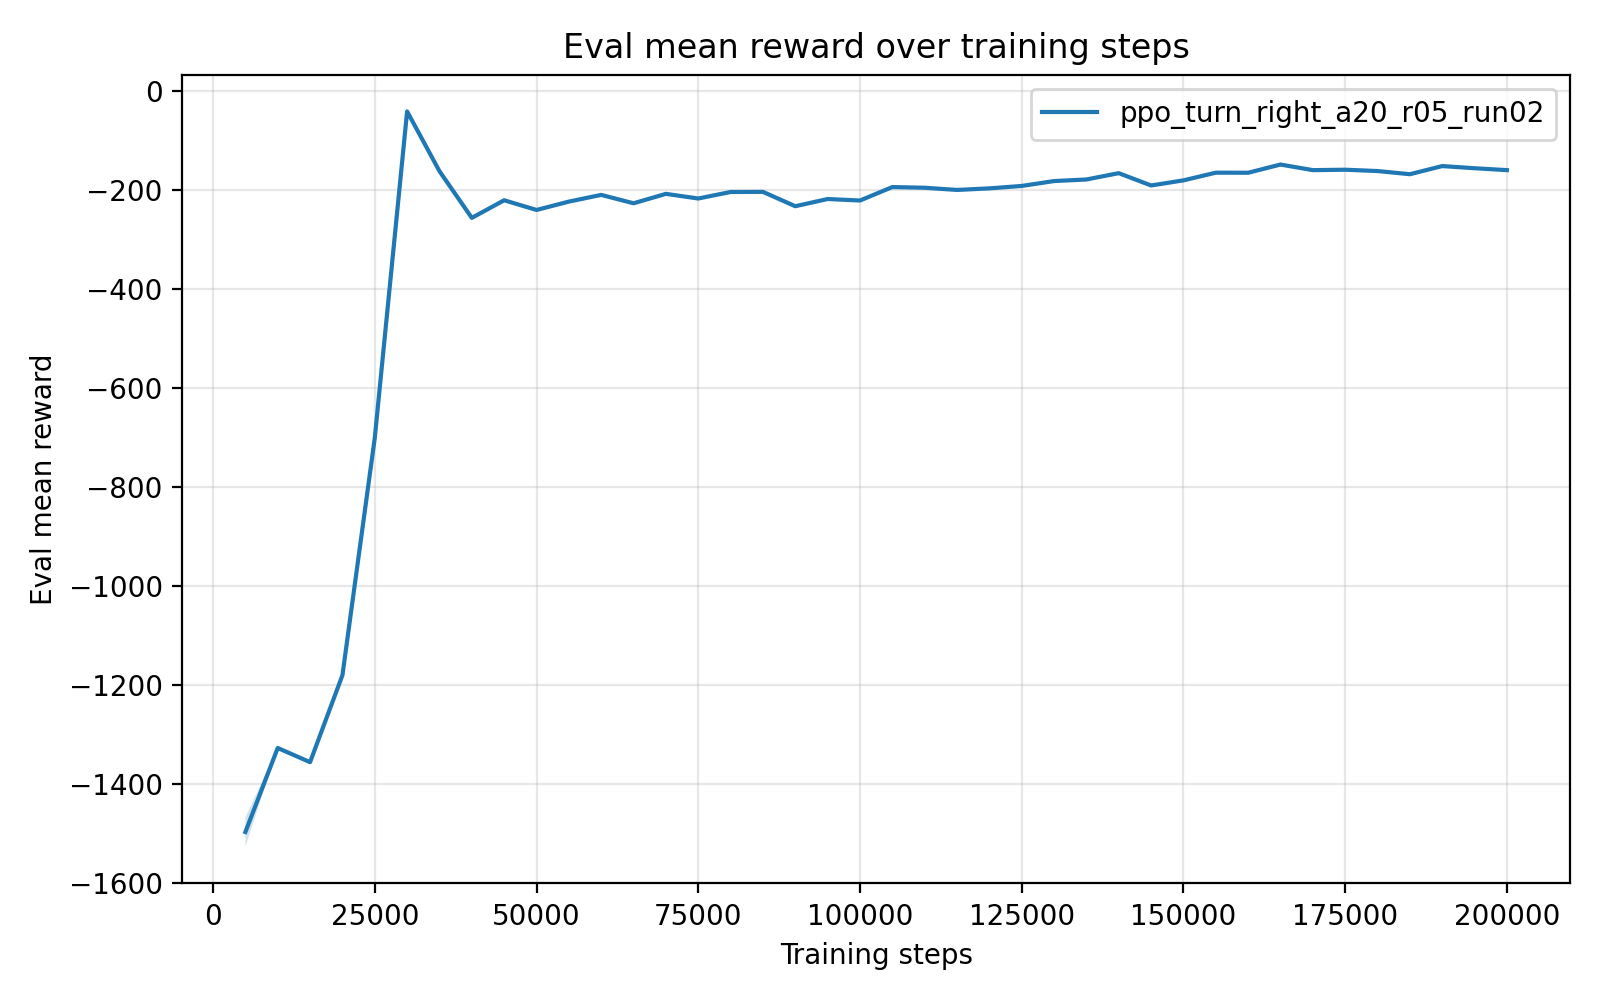

Data behind this chart, as committed beside it:
timesteps, mean_reward, std_reward, min_reward, max_reward
5.000000000000000000e+03, -1.497369916400000193e+03, 2.965723520000001301e+01, -1.512198534000000109e+03, -1.438055446000000074e+03
1.000000000000000000e+04, -1.327534163999999919e+03, 0.000000000000000000e+00, -1.327534163999999919e+03, -1.327534163999999919e+03
1.500000000000000000e+04, -1.356180569999999989e+03, 0.000000000000000000e+00, -1.356180569999999989e+03, -1.356180569999999989e+03
2.000000000000000000e+04, -1.180545978000000105e+03, 0.000000000000000000e+00, -1.180545978000000105e+03, -1.180545978000000105e+03
2.500000000000000000e+04, -7.008950780000000123e+02, 0.000000000000000000e+00, -7.008950780000000123e+02, -7.008950780000000123e+02
3.000000000000000000e+04, -4.083272800000000302e+01, 0.000000000000000000e+00, -4.083272800000000302e+01, -4.083272800000000302e+01
3.500000000000000000e+04, -1.616075950000000034e+02, 0.000000000000000000e+00, -1.616075950000000034e+02, -1.616075950000000034e+02
4.000000000000000000e+04, -2.559910460000000114e+02, 0.000000000000000000e+00, -2.559910460000000114e+02, -2.559910460000000114e+02
4.500000000000000000e+04, -2.203672919999999920e+02, 0.000000000000000000e+00, -2.203672919999999920e+02, -2.203672919999999920e+02
5.000000000000000000e+04, -2.400319169999999644e+02, 2.842170943040400743e-14, -2.400319169999999929e+02, -2.400319169999999929e+02
5.500000000000000000e+04, -2.231180040000000133e+02, 0.000000000000000000e+00, -2.231180040000000133e+02, -2.231180040000000133e+02
6.000000000000000000e+04, -2.095459879999999941e+02, 0.000000000000000000e+00, -2.095459879999999941e+02, -2.095459879999999941e+02
6.500000000000000000e+04, -2.265042290000000378e+02, 2.842170943040400743e-14, -2.265042290000000094e+02, -2.265042290000000094e+02
7.000000000000000000e+04, -2.074327959999999962e+02, 0.000000000000000000e+00, -2.074327959999999962e+02, -2.074327959999999962e+02
7.500000000000000000e+04, -2.168497649999999908e+02, 0.000000000000000000e+00, -2.168497649999999908e+02, -2.168497649999999908e+02
8.000000000000000000e+04, -2.036802680000000123e+02, 0.000000000000000000e+00, -2.036802680000000123e+02, -2.036802680000000123e+02
8.500000000000000000e+04, -2.034391630000000077e+02, 0.000000000000000000e+00, -2.034391630000000077e+02, -2.034391630000000077e+02
9.000000000000000000e+04, -2.324350509999999872e+02, 0.000000000000000000e+00, -2.324350509999999872e+02, -2.324350509999999872e+02
9.500000000000000000e+04, -2.178595850000000098e+02, 0.000000000000000000e+00, -2.178595850000000098e+02, -2.178595850000000098e+02
1.000000000000000000e+05, -2.209200030000000083e+02, 0.000000000000000000e+00, -2.209200030000000083e+02, -2.209200030000000083e+02
1.050000000000000000e+05, -1.937224730000000079e+02, 0.000000000000000000e+00, -1.937224730000000079e+02, -1.937224730000000079e+02
1.100000000000000000e+05, -1.951099089999999876e+02, 0.000000000000000000e+00, -1.951099089999999876e+02, -1.951099089999999876e+02
1.150000000000000000e+05, -1.995113870000000134e+02, 0.000000000000000000e+00, -1.995113870000000134e+02, -1.995113870000000134e+02
1.200000000000000000e+05, -1.963526420000000030e+02, 0.000000000000000000e+00, -1.963526420000000030e+02, -1.963526420000000030e+02
1.250000000000000000e+05, -1.914622569999999939e+02, 0.000000000000000000e+00, -1.914622569999999939e+02, -1.914622569999999939e+02
1.300000000000000000e+05, -1.815673759999999959e+02, 0.000000000000000000e+00, -1.815673759999999959e+02, -1.815673759999999959e+02
1.350000000000000000e+05, -1.783973310000000083e+02, 0.000000000000000000e+00, -1.783973310000000083e+02, -1.783973310000000083e+02
1.400000000000000000e+05, -1.656297439999999881e+02, 0.000000000000000000e+00, -1.656297439999999881e+02, -1.656297439999999881e+02
1.450000000000000000e+05, -1.905021250000000066e+02, 0.000000000000000000e+00, -1.905021250000000066e+02, -1.905021250000000066e+02
1.500000000000000000e+05, -1.801851220000000069e+02, 0.000000000000000000e+00, -1.801851220000000069e+02, -1.801851220000000069e+02
1.550000000000000000e+05, -1.646303340000000048e+02, 0.000000000000000000e+00, -1.646303340000000048e+02, -1.646303340000000048e+02
1.600000000000000000e+05, -1.647802739999999915e+02, 0.000000000000000000e+00, -1.647802739999999915e+02, -1.647802739999999915e+02
1.650000000000000000e+05, -1.481955489999999998e+02, 0.000000000000000000e+00, -1.481955489999999998e+02, -1.481955489999999998e+02
1.700000000000000000e+05, -1.595046879999999874e+02, 0.000000000000000000e+00, -1.595046879999999874e+02, -1.595046879999999874e+02
1.750000000000000000e+05, -1.586607239999999877e+02, 0.000000000000000000e+00, -1.586607239999999877e+02, -1.586607239999999877e+02
1.800000000000000000e+05, -1.613364180000000090e+02, 0.000000000000000000e+00, -1.613364180000000090e+02, -1.613364180000000090e+02
1.850000000000000000e+05, -1.677423400000000129e+02, 0.000000000000000000e+00, -1.677423400000000129e+02, -1.677423400000000129e+02
1.900000000000000000e+05, -1.512936359999999922e+02, 0.000000000000000000e+00, -1.512936359999999922e+02, -1.512936359999999922e+02
1.950000000000000000e+05, -1.556378149999999891e+02, 0.000000000000000000e+00, -1.556378149999999891e+02, -1.556378149999999891e+02
2.000000000000000000e+05, -1.595032119999999907e+02, 0.000000000000000000e+00, -1.595032119999999907e+02, -1.595032119999999907e+02
